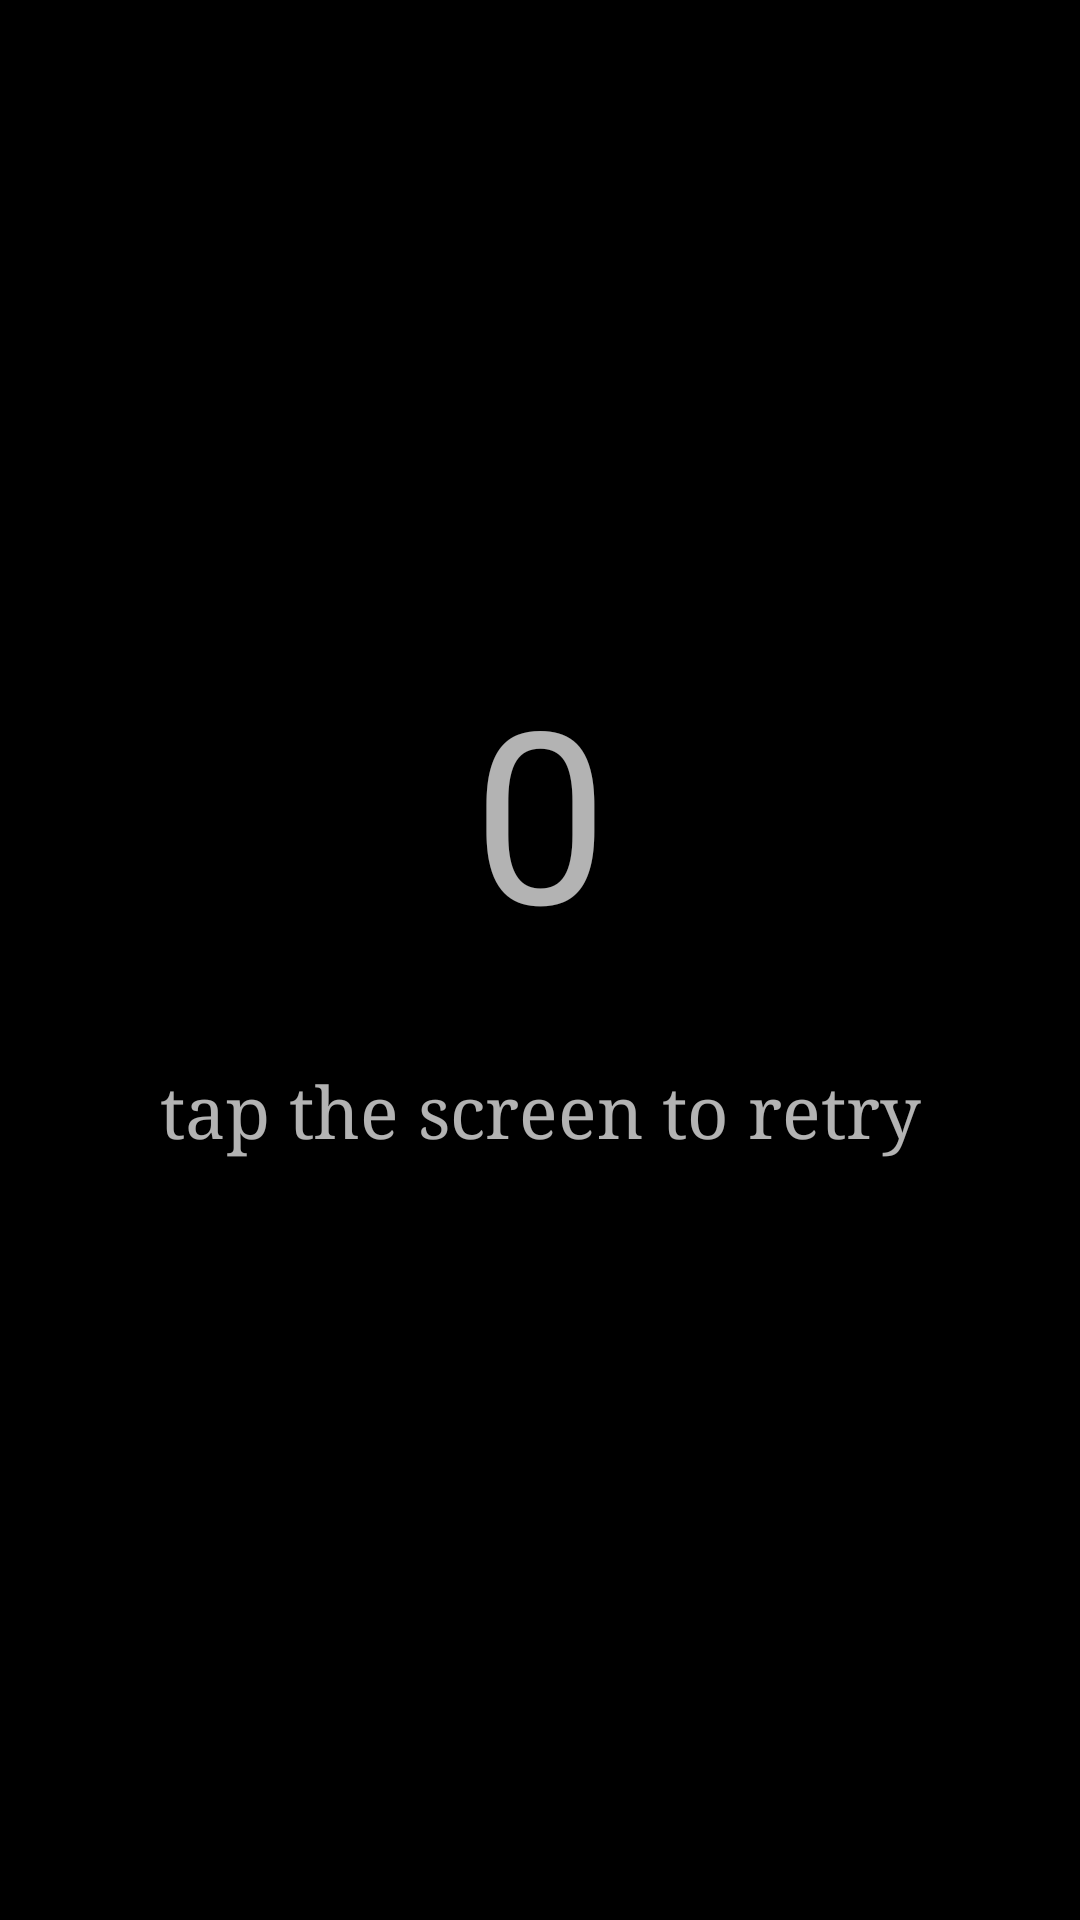

Here is an Android app screen rendered from its layout file. Give the layout XML and the strings, colors and styles it references.
<!-- AndroidManifest.xml: application theme AppTheme -->
<!-- res/layout/activity_score.xml -->
<?xml version="1.0" encoding="utf-8"?>
<android.support.constraint.ConstraintLayout xmlns:android="http://schemas.android.com/apk/res/android"
    xmlns:app="http://schemas.android.com/apk/res-auto"
    xmlns:tools="http://schemas.android.com/tools"
    android:id="@+id/Layout"
    android:layout_width="match_parent"
    android:layout_height="match_parent"
    android:background="@android:color/black"
    tools:context=".ScoreActivity">

    <Button
        android:id="@+id/button_Start"
        style="?attr/borderlessButtonStyle"
        android:layout_width="0dp"
        android:layout_height="0dp"
        android:textAlignment="center"
        app:layout_constraintBottom_toBottomOf="parent"
        app:layout_constraintEnd_toEndOf="parent"
        app:layout_constraintStart_toStartOf="parent"
        app:layout_constraintTop_toTopOf="parent" />

    <TextView
        android:id="@+id/text_Score"
        android:layout_width="wrap_content"
        android:layout_height="wrap_content"
        android:layout_marginBottom="100dp"
        android:text="@string/Score"
        android:textSize="80sp"
        app:layout_constraintBottom_toBottomOf="parent"
        app:layout_constraintEnd_toEndOf="parent"
        app:layout_constraintStart_toStartOf="parent"
        app:layout_constraintTop_toTopOf="parent" />

    <TextView
        android:id="@+id/text_Start"
        android:layout_width="wrap_content"
        android:layout_height="wrap_content"
        android:layout_marginTop="100dp"
        android:fontFamily="serif"
        android:text="@string/Retry"
        android:textSize="24sp"
        android:typeface="monospace"
        app:layout_constraintBottom_toBottomOf="parent"
        app:layout_constraintEnd_toEndOf="parent"
        app:layout_constraintStart_toStartOf="parent"
        app:layout_constraintTop_toTopOf="parent" />
</android.support.constraint.ConstraintLayout>
<!-- resources referenced by this layout -->
<resources>
  <string name="Retry">tap the screen to retry</string>
  <string name="Score">0</string>
  <style name="AppTheme" parent="Theme.AppCompat.NoActionBar">
          
          <item name="colorPrimary">@color/colorPrimary</item>
          <item name="colorPrimaryDark">@color/colorPrimaryDark</item>
          <item name="colorAccent">@color/colorAccent</item>
      </style>
  <color name="colorPrimary">#3F51B5</color>
  <color name="colorPrimaryDark">#303F9F</color>
  <color name="colorAccent">#FF4081</color>
</resources>
